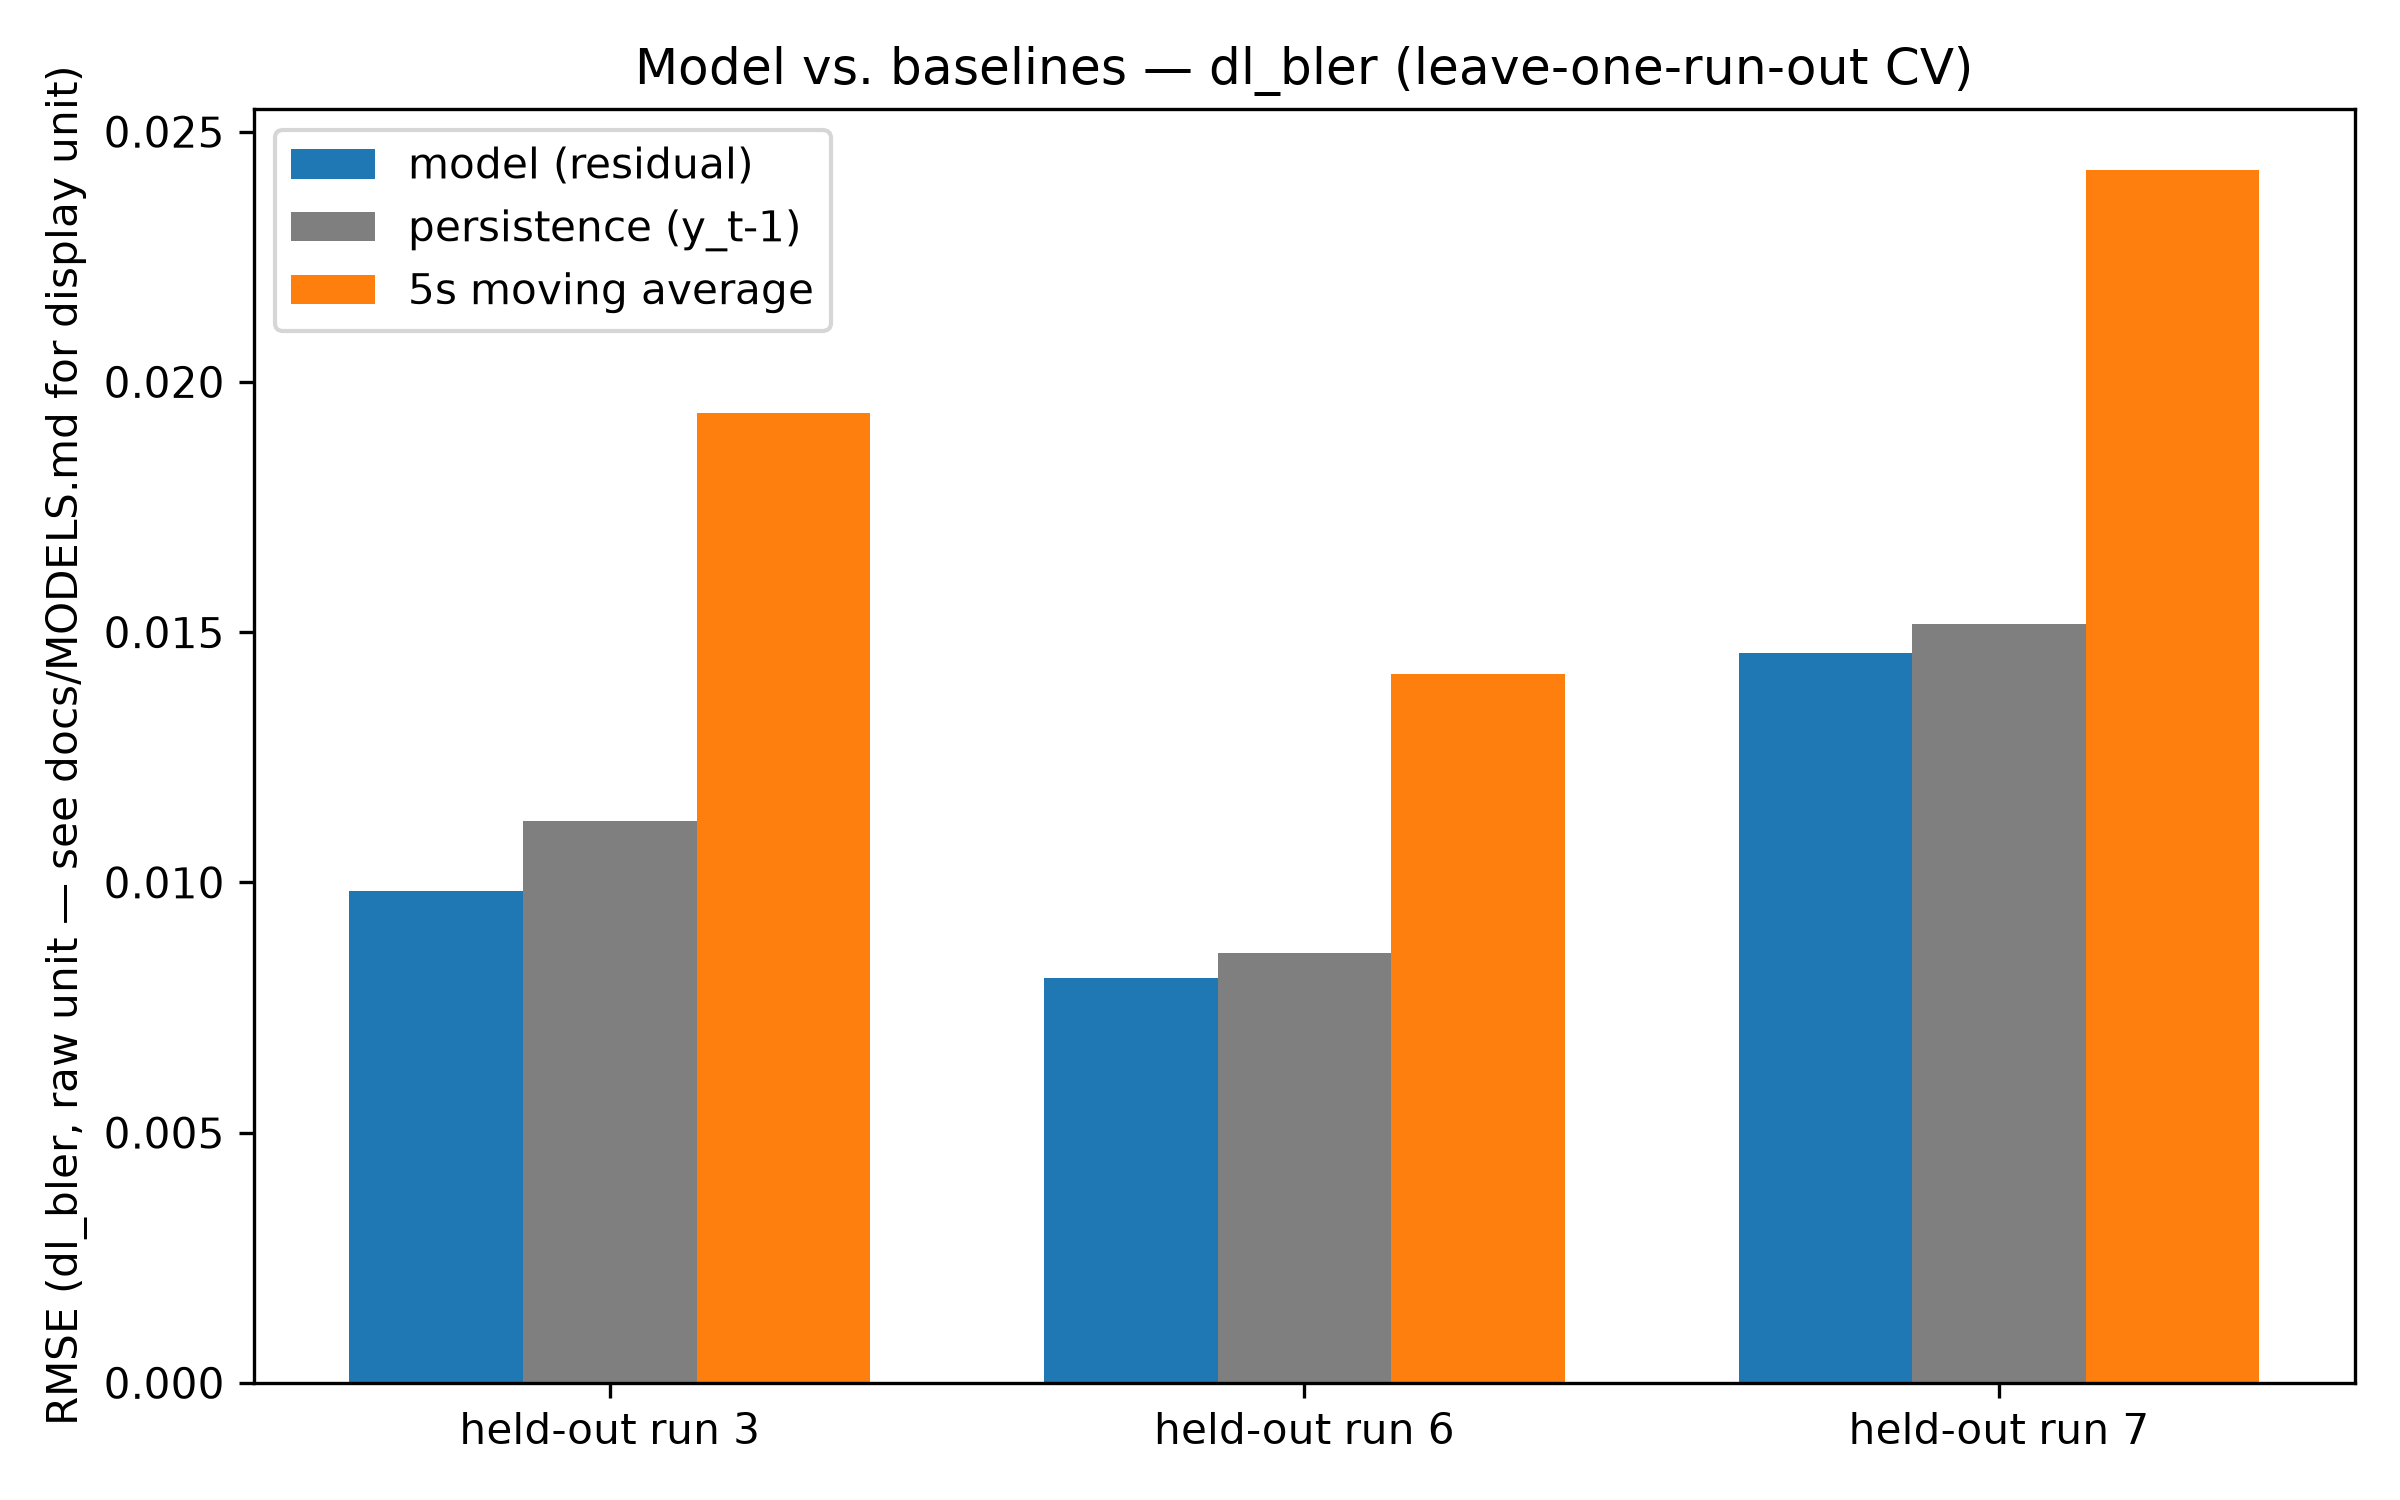

Data behind this chart, as committed beside it:
held_out_run, model_rmse, persistence_rmse, ma5s_rmse
3, 0.009829, 0.01122, 0.01939
6, 0.008084, 0.00858, 0.01415
7, 0.01459, 0.01516, 0.02424
